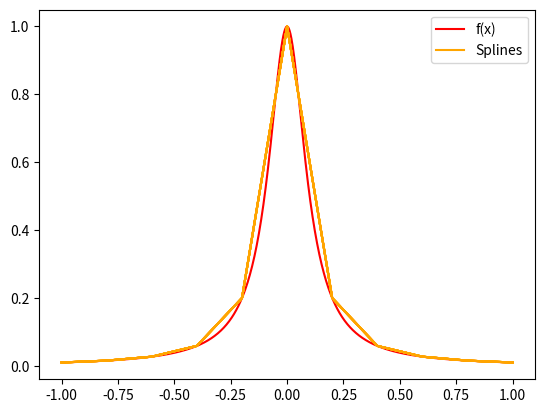

The matplotlib source for this figure:
import numpy as np
import matplotlib.pyplot as plt

def createLine(x,f):
    for i in range(len(x)-1):
        slope = (f(x[i+1]) - f(x[i])) / (x[i+1] - x[i])
        g = lambda z: slope*(z-x[i]) + f(x[i])
        if i==0:
            plt.plot(x,f(x),color="orange",label="Splines")
        else:
            plt.plot(x,f(x),color="orange")

f = lambda x: 1 / (1+(10*x)**2)

xeval = np.linspace(-1,1,1000)
xint = np.linspace(-1,1,11)

plt.plot(xeval,f(xeval),color="red",label="f(x)")
createLine(xint,f)
plt.legend()
plt.show()